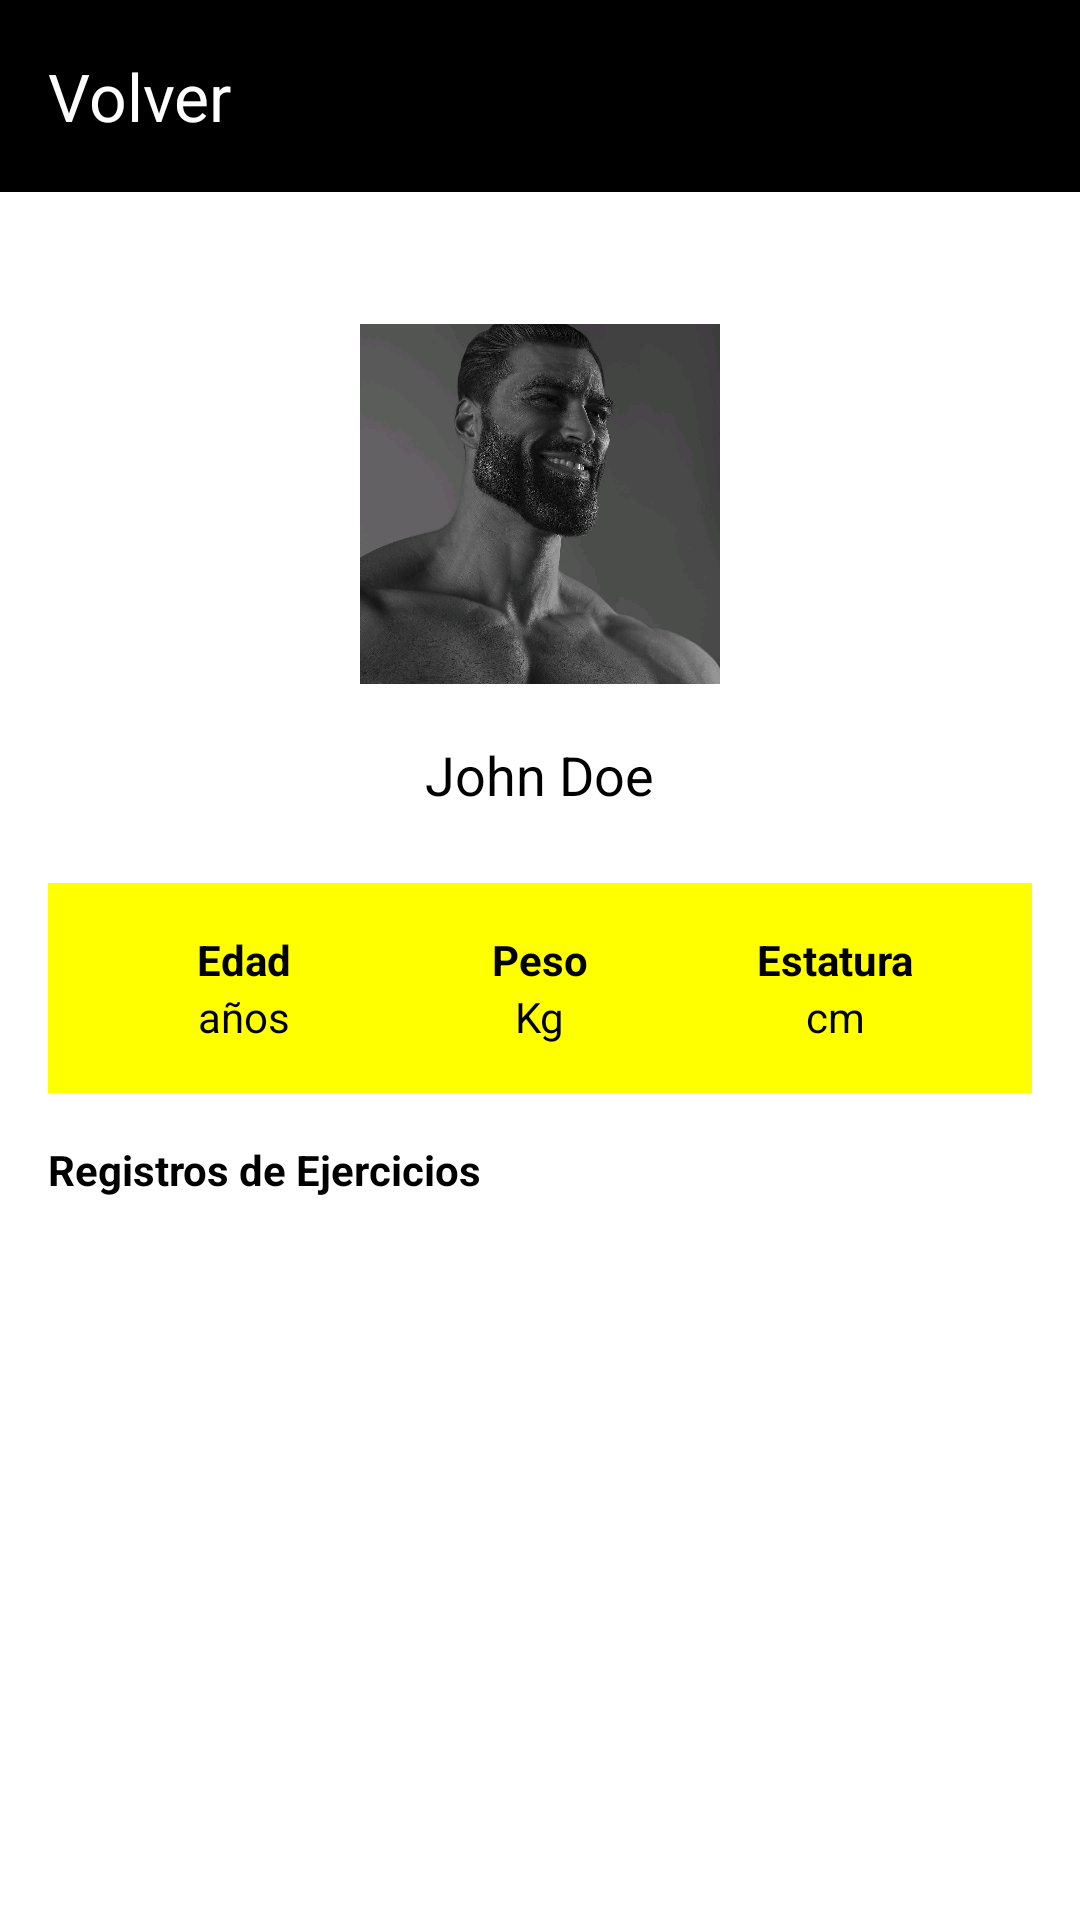

Layout XML and referenced resources for this Android screen:
<!-- AndroidManifest.xml: application theme Theme.FitLab -->
<!-- res/layout/activity_profile.xml -->
<?xml version="1.0" encoding="utf-8"?>
<RelativeLayout
    xmlns:android="http://schemas.android.com/apk/res/android"
    xmlns:app="http://schemas.android.com/apk/res-auto"
    xmlns:tools="http://schemas.android.com/tools"
    android:layout_width="match_parent"
    android:layout_height="match_parent"
    android:background="@color/white"
    tools:context=".profileActivity">

    
    <com.google.android.material.appbar.AppBarLayout
        android:id="@+id/appBarLayout"
        android:layout_width="match_parent"
        android:layout_height="wrap_content"
        android:theme="@style/ThemeOverlay.AppCompat.Dark.ActionBar">

        <androidx.appcompat.widget.Toolbar
            android:id="@+id/toolbar"
            android:layout_width="match_parent"
            android:layout_height="?attr/actionBarSize"
            android:background="@color/black"
            app:title="Volver"
            app:titleTextColor="@android:color/white" />
    </com.google.android.material.appbar.AppBarLayout>

    
    <LinearLayout
        android:layout_width="match_parent"
        android:layout_height="match_parent"
        android:layout_below="@+id/appBarLayout"
        android:layout_marginTop="28dp"
        android:orientation="vertical"
        android:padding="16dp">


        

        <ImageView
            android:id="@+id/profileImage"
            android:layout_width="120dp"
            android:layout_height="120dp"
            android:layout_gravity="center"
            android:background="@drawable/rounded_background"
            android:scaleType="centerCrop"
            android:src="@drawable/perfil1" />

        <TextView
            android:id="@+id/profileName"
            android:layout_width="wrap_content"
            android:layout_height="wrap_content"
            android:layout_gravity="center"
            android:layout_marginTop="18dp"
            android:text="John Doe"
            android:textColor="@android:color/black"
            android:textSize="18sp" />


        
        <LinearLayout
            android:layout_width="match_parent"
            android:layout_height="wrap_content"
            android:layout_marginTop="24dp"
            android:background="@color/white"
            android:backgroundTint="@color/Amarillo"
            android:gravity="center"
            android:orientation="horizontal"
            android:padding="16dp">

            
            <LinearLayout
                android:layout_width="0dp"
                android:layout_height="wrap_content"
                android:layout_weight="1"
                android:gravity="center"
                android:orientation="vertical">

                <TextView
                    android:id="@+id/profileAge"
                    android:layout_width="wrap_content"
                    android:layout_height="wrap_content"
                    android:text="Edad"
                    android:textColor="@android:color/black"
                    android:textStyle="bold" />

                <TextView
                    android:id="@+id/profileAgeValue"
                    android:layout_width="wrap_content"
                    android:layout_height="wrap_content"
                    android:text="años"
                    android:textColor="@android:color/black" />
            </LinearLayout>

            
            <LinearLayout
                android:layout_width="0dp"
                android:layout_height="wrap_content"
                android:layout_weight="1"
                android:gravity="center"
                android:orientation="vertical">

                <TextView
                    android:id="@+id/profileWeight"
                    android:layout_width="wrap_content"
                    android:layout_height="wrap_content"
                    android:text="Peso"
                    android:textColor="@android:color/black"
                    android:textStyle="bold" />

                <TextView
                    android:id="@+id/profileWeightValue"
                    android:layout_width="wrap_content"
                    android:layout_height="wrap_content"
                    android:text="Kg"
                    android:textColor="@android:color/black" />
            </LinearLayout>

            
            <LinearLayout
                android:layout_width="0dp"
                android:layout_height="wrap_content"
                android:layout_weight="1"
                android:gravity="center"
                android:orientation="vertical">

                <TextView
                    android:id="@+id/profileHeight"
                    android:layout_width="wrap_content"
                    android:layout_height="wrap_content"
                    android:text="Estatura"
                    android:textColor="@android:color/black"
                    android:textStyle="bold" />

                <TextView
                    android:id="@+id/profileHeightValue"
                    android:layout_width="wrap_content"
                    android:layout_height="wrap_content"
                    android:text="cm"
                    android:textColor="@android:color/black" />
            </LinearLayout>
        </LinearLayout>

        
        <TextView
            android:layout_width="wrap_content"
            android:layout_height="wrap_content"
            android:layout_marginTop="16dp"
            android:text="Registros de Ejercicios"
            android:textColor="@android:color/black"
            android:textStyle="bold" />

        
        <ListView
            android:id="@+id/exerciseListView"
            android:layout_width="match_parent"
            android:layout_height="0dp"
            android:layout_weight="1"
            android:divider="@android:color/black"
            android:dividerHeight="1dp" />
    </LinearLayout>
</RelativeLayout>
<!-- resources referenced by this layout -->
<resources>
  <color name="Amarillo">#FFFF00</color>
  <color name="black">#FF000000</color>
  <color name="white">#FFFFFFFF</color>
  <!-- drawable perfil1: jpg bitmap (drawable, 106870 bytes) -->
  <style name="Theme.FitLab" parent="Base.Theme.FitLab" />
  <style name="Base.Theme.FitLab" parent="Theme.Material3.DayNight.NoActionBar">
          
          
      </style>
</resources>
